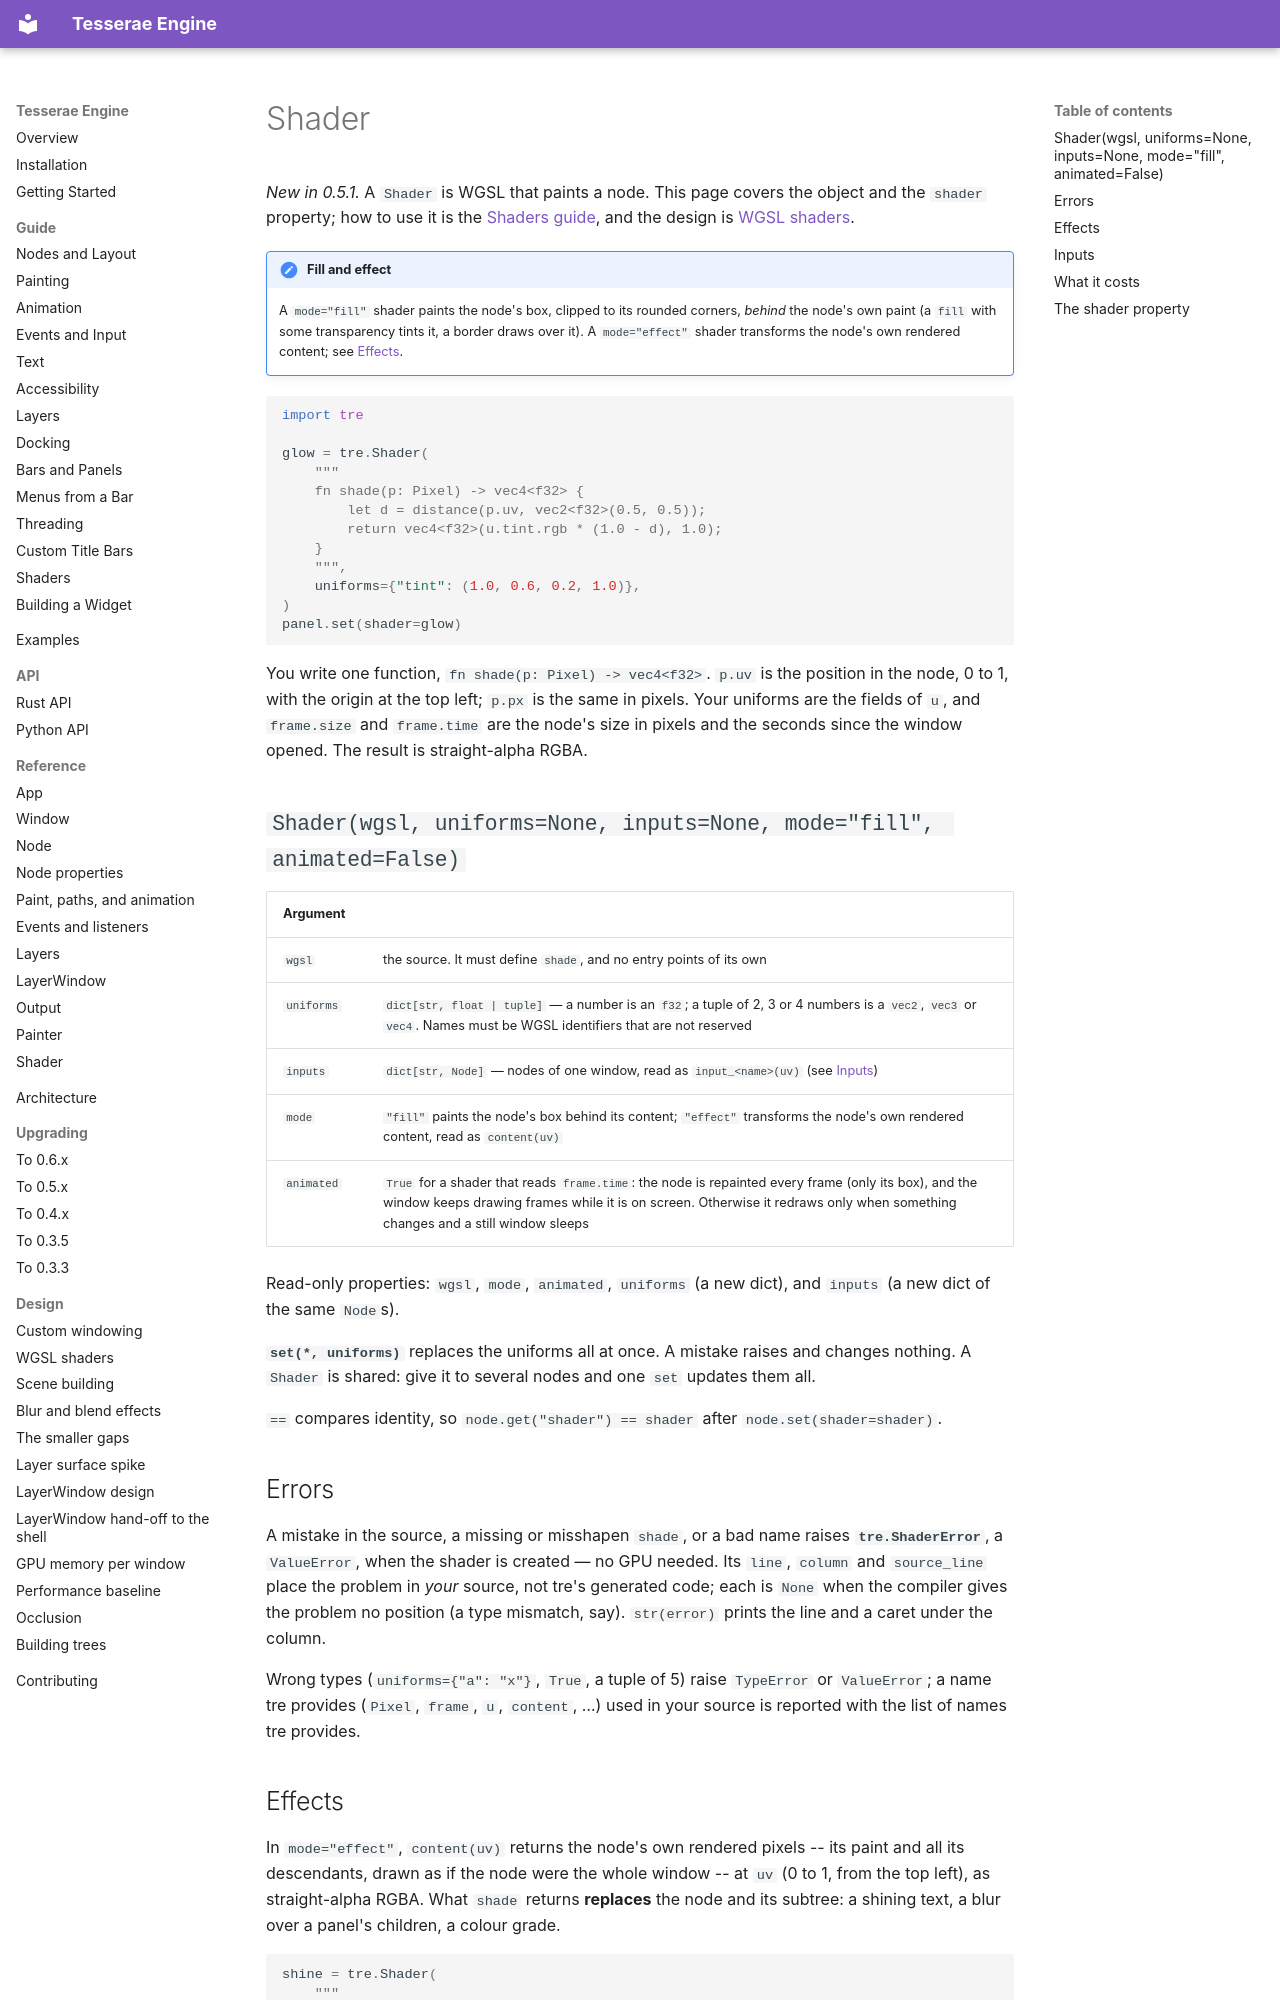

repository: mindderivative/tre · page: api/python/shader/index.html · generator: mkdocs

# Shader

*New in 0.5.1.* A `Shader` is WGSL that paints a node. This page covers the
object and the `shader` property; how to use it is the
[Shaders guide](../../guide/shaders.md), and the design is
[WGSL shaders](../../design/wgsl.md).

!!! note "Fill and effect"
    A `mode="fill"` shader paints the node's box, clipped to its rounded
    corners, *behind* the node's own paint (a `fill` with some transparency
    tints it, a border draws over it). A `mode="effect"` shader transforms the
    node's own rendered content; see [Effects](#effects).

```python
import tre

glow = tre.Shader(
    """
    fn shade(p: Pixel) -> vec4<f32> {
        let d = distance(p.uv, vec2<f32>(0.5, 0.5));
        return vec4<f32>(u.tint.rgb * (1.0 - d), 1.0);
    }
    """,
    uniforms={"tint": (1.0, 0.6, 0.2, 1.0)},
)
panel.set(shader=glow)
```

You write one function, `fn shade(p: Pixel) -> vec4<f32>`. `p.uv` is the
position in the node, 0 to 1, with the origin at the top left; `p.px` is the
same in pixels. Your uniforms are the fields of `u`, and `frame.size` and
`frame.time` are the node's size in pixels and the seconds since the window
opened. The result is straight-alpha RGBA.

## `Shader(wgsl, uniforms=None, inputs=None, mode="fill", animated=False)`

| Argument | |
| --- | --- |
| `wgsl` | the source. It must define `shade`, and no entry points of its own |
| `uniforms` | `dict[str, float | tuple]` — a number is an `f32`; a tuple of 2, 3 or 4 numbers is a `vec2`, `vec3` or `vec4`. Names must be WGSL identifiers that are not reserved |
| `inputs` | `dict[str, Node]` — nodes of one window, read as `input_<name>(uv)` (see [Inputs](#inputs)) |
| `mode` | `"fill"` paints the node's box behind its content; `"effect"` transforms the node's own rendered content, read as `content(uv)` |
| `animated` | `True` for a shader that reads `frame.time`: the node is repainted every frame (only its box), and the window keeps drawing frames while it is on screen. Otherwise it redraws only when something changes and a still window sleeps |

Read-only properties: `wgsl`, `mode`, `animated`, `uniforms` (a new dict), and
`inputs` (a new dict of the same `Node`s).

**`set(*, uniforms)`** replaces the uniforms all at once. A mistake raises and
changes nothing. A `Shader` is shared: give it to several nodes and one `set`
updates them all.

`==` compares identity, so `node.get("shader") == shader` after
`node.set(shader=shader)`.

## Errors

A mistake in the source, a missing or misshapen `shade`, or a bad name raises
**`tre.ShaderError`**, a `ValueError`, when the shader is created — no GPU
needed. Its `line`, `column` and `source_line` place the problem in *your*
source, not tre's generated code; each is `None` when the compiler gives the
problem no position (a type mismatch, say). `str(error)` prints the line and a
caret under the column.

Wrong types (`uniforms={"a": "x"}`, `True`, a tuple of 5) raise `TypeError` or
`ValueError`; a name tre provides (`Pixel`, `frame`, `u`, `content`, …) used in
your source is reported with the list of names tre provides.
